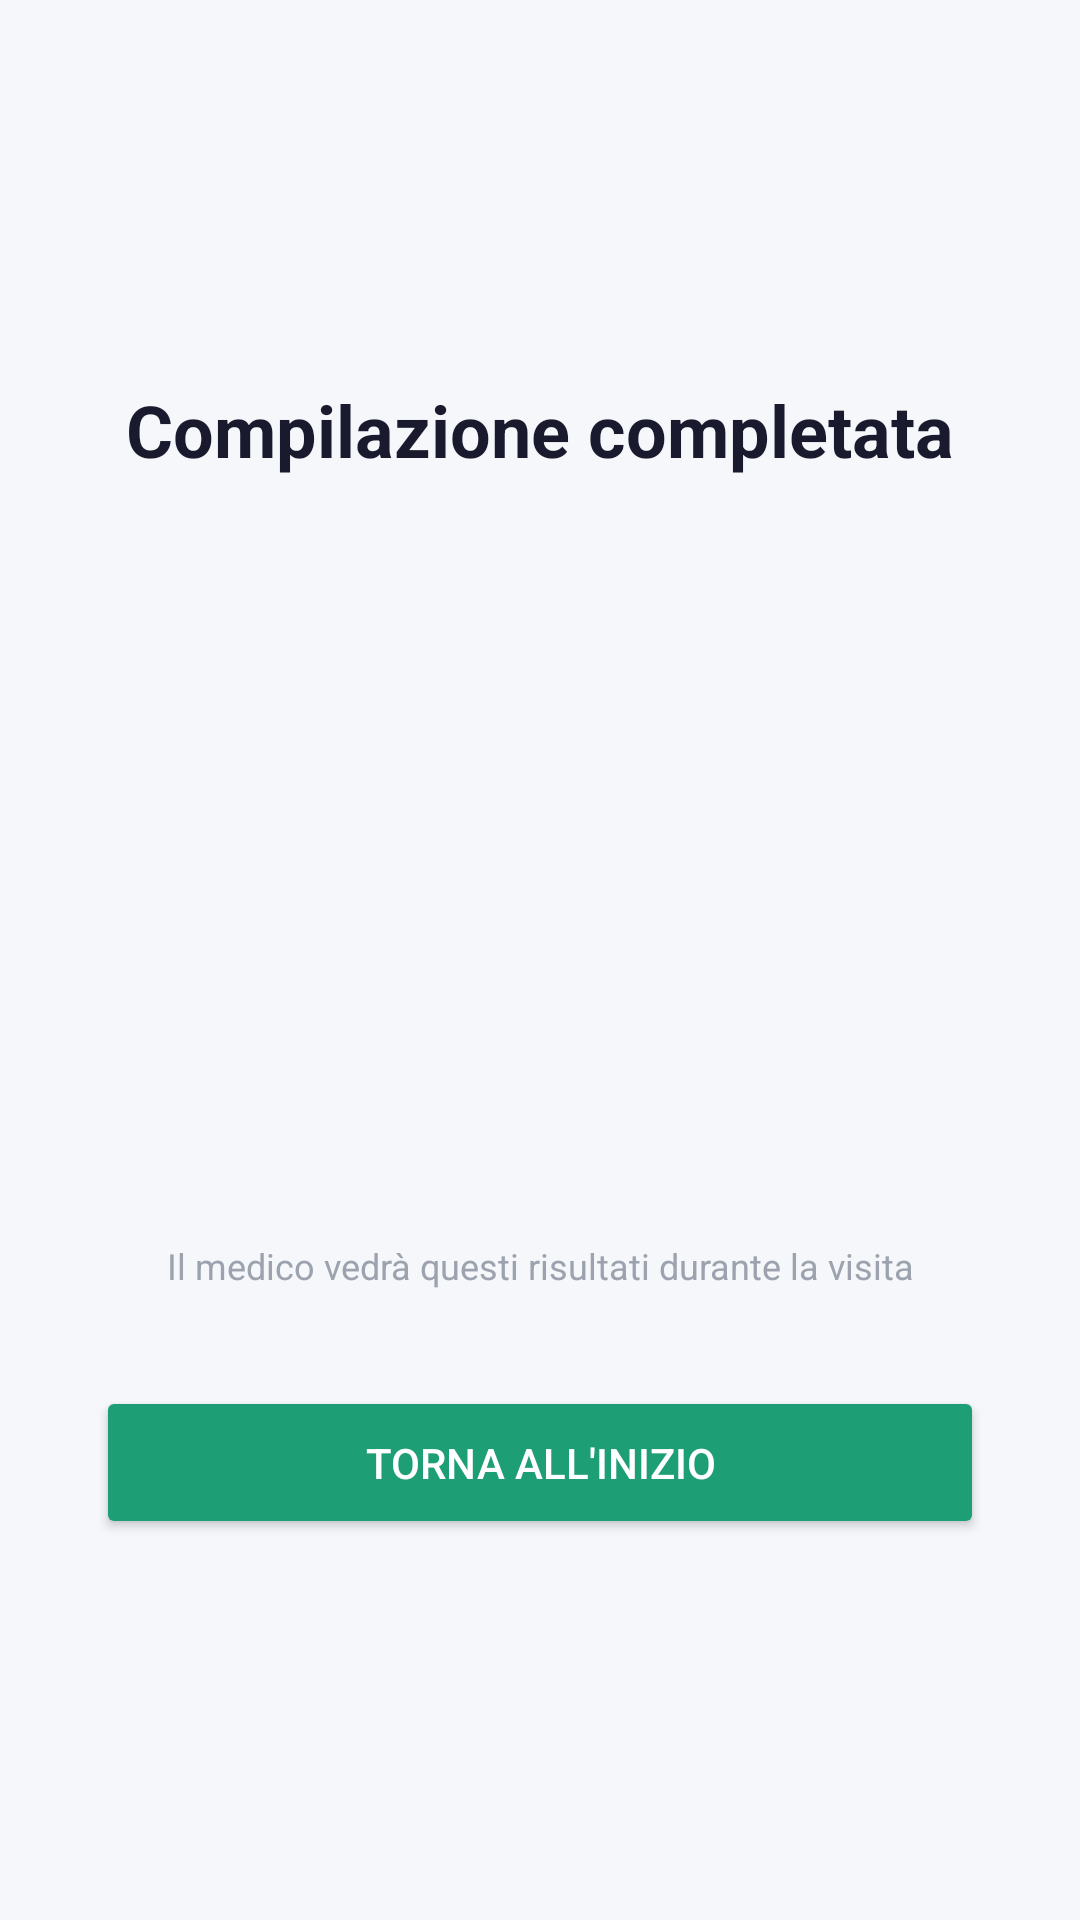

Produce the Android XML layout that renders to this screen, including the resource entries it uses.
<!-- AndroidManifest.xml: application theme Theme.PatientKiosk -->
<!-- res/layout/activity_result.xml -->
<?xml version="1.0" encoding="utf-8"?>
<ScrollView xmlns:android="http://schemas.android.com/apk/res/android"
    android:layout_width="match_parent"
    android:layout_height="match_parent"
    android:fillViewport="true"
    android:background="#F5F7FA">

    <LinearLayout
        android:layout_width="match_parent"
        android:layout_height="wrap_content"
        android:orientation="vertical"
        android:gravity="center"
        android:padding="32dp">

        <TextView
            android:layout_width="wrap_content"
            android:layout_height="wrap_content"
            android:text="@string/result_title"
            android:textSize="24sp"
            android:textStyle="bold"
            android:textColor="#1A1A2E"
            android:layout_marginBottom="8dp"/>

        <TextView
            android:id="@+id/tvQuestionnaireName"
            android:layout_width="wrap_content"
            android:layout_height="wrap_content"
            android:textSize="14sp"
            android:textColor="#6B7280"
            android:gravity="center"
            android:layout_marginBottom="32dp"/>

        
        <TextView
            android:id="@+id/tvScore"
            android:layout_width="wrap_content"
            android:layout_height="wrap_content"
            android:textSize="64sp"
            android:textStyle="bold"
            android:textColor="#1D9E75"
            android:layout_marginBottom="8dp"/>

        <TextView
            android:id="@+id/tvMaxScore"
            android:layout_width="wrap_content"
            android:layout_height="wrap_content"
            android:textSize="16sp"
            android:textColor="#6B7280"
            android:layout_marginBottom="24dp"/>

        <TextView
            android:id="@+id/tvInterpretation"
            android:layout_width="wrap_content"
            android:layout_height="wrap_content"
            android:textSize="18sp"
            android:textStyle="bold"
            android:textColor="#1A1A2E"
            android:gravity="center"
            android:layout_marginBottom="32dp"/>

        
        <LinearLayout
            android:id="@+id/llHadsScores"
            android:layout_width="match_parent"
            android:layout_height="wrap_content"
            android:orientation="vertical"
            android:visibility="gone"
            android:layout_marginBottom="32dp">

            <TextView
                android:layout_width="wrap_content"
                android:layout_height="wrap_content"
                android:text="Ansia"
                android:textSize="16sp"
                android:textColor="#6B7280"
                android:layout_marginBottom="4dp"/>

            <TextView
                android:id="@+id/tvAnxietyScore"
                android:layout_width="wrap_content"
                android:layout_height="wrap_content"
                android:textSize="48sp"
                android:textStyle="bold"
                android:textColor="#1D9E75"
                android:layout_marginBottom="4dp"/>

            <TextView
                android:id="@+id/tvAnxietyLabel"
                android:layout_width="wrap_content"
                android:layout_height="wrap_content"
                android:textSize="16sp"
                android:textStyle="bold"
                android:textColor="#1A1A2E"
                android:layout_marginBottom="24dp"/>

            <TextView
                android:layout_width="wrap_content"
                android:layout_height="wrap_content"
                android:text="Depressione"
                android:textSize="16sp"
                android:textColor="#6B7280"
                android:layout_marginBottom="4dp"/>

            <TextView
                android:id="@+id/tvDepressionScore"
                android:layout_width="wrap_content"
                android:layout_height="wrap_content"
                android:textSize="48sp"
                android:textStyle="bold"
                android:textColor="#1D9E75"
                android:layout_marginBottom="4dp"/>

            <TextView
                android:id="@+id/tvDepressionLabel"
                android:layout_width="wrap_content"
                android:layout_height="wrap_content"
                android:textSize="16sp"
                android:textStyle="bold"
                android:textColor="#1A1A2E"/>

        </LinearLayout>

        <TextView
            android:layout_width="wrap_content"
            android:layout_height="wrap_content"
            android:text="@string/result_footer"
            android:textSize="12sp"
            android:textColor="#9CA3AF"
            android:gravity="center"
            android:layout_marginBottom="32dp"/>

        <Button
            android:id="@+id/btnFinish"
            android:layout_width="match_parent"
            android:layout_height="wrap_content"
            android:text="@string/btn_finish"
            android:backgroundTint="#1D9E75"
            android:textColor="#FFFFFF"
            android:padding="16dp"/>

    </LinearLayout>
</ScrollView>
<!-- resources referenced by this layout -->
<resources>
  <string name="btn_finish">Torna all\'inizio</string>
  <string name="result_footer">Il medico vedrà questi risultati durante la visita</string>
  <string name="result_title">Compilazione completata</string>
  <style name="Theme.PatientKiosk" parent="Base.Theme.PatientKiosk" />
  <style name="Base.Theme.PatientKiosk" parent="Theme.Material3.DayNight.NoActionBar">
          
          
      </style>
</resources>
